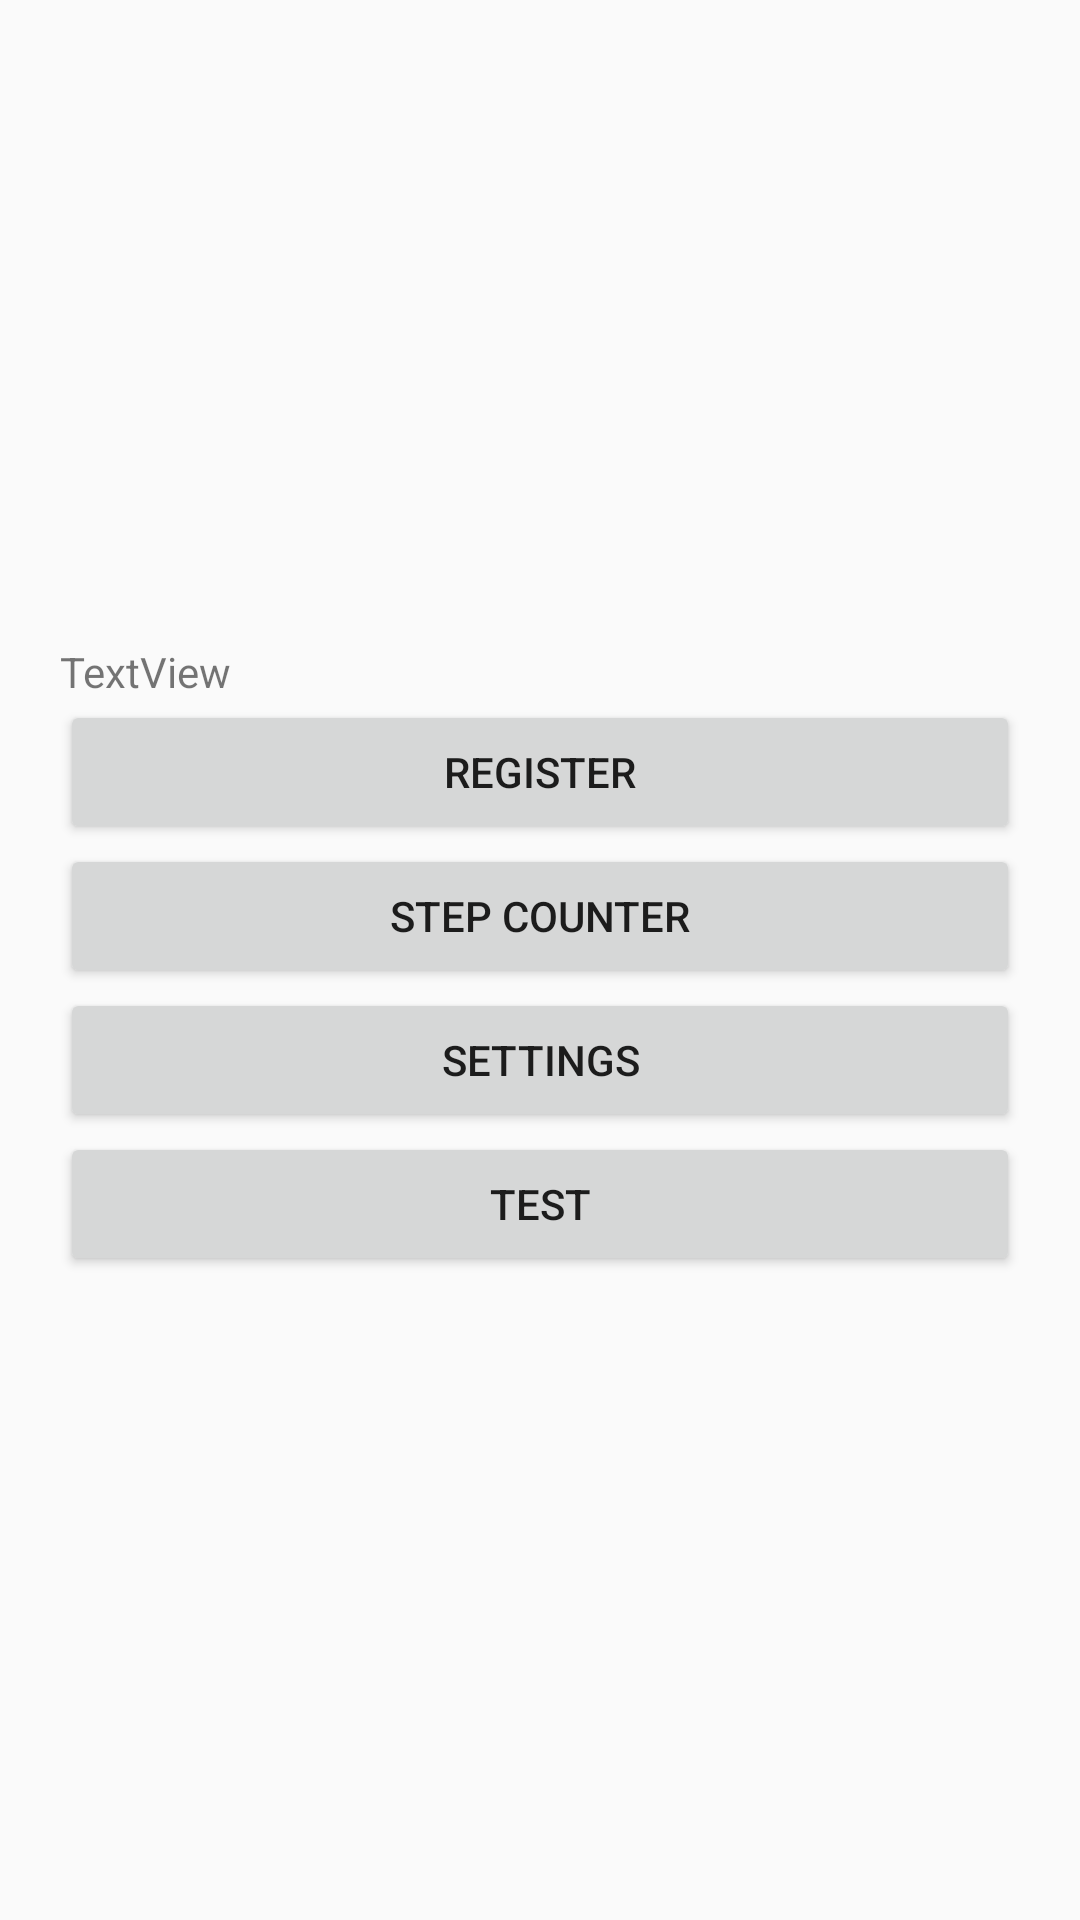

Produce the Android XML layout that renders to this screen, including the resource entries it uses.
<!-- AndroidManifest.xml: application theme AppTheme -->
<!-- res/layout/activity_main.xml -->
<?xml version="1.0" encoding="utf-8"?>
<LinearLayout xmlns:android="http://schemas.android.com/apk/res/android"
    xmlns:app="http://schemas.android.com/apk/res-auto"
    xmlns:tools="http://schemas.android.com/tools"
    android:orientation="vertical"
    android:padding="20dp"
    android:gravity="center_vertical"
    android:layout_width="match_parent"
    android:layout_height="match_parent"
    tools:context=".MainActivity">


    <TextView
        android:id="@+id/textView"
        android:layout_width="wrap_content"
        android:layout_height="wrap_content"
        android:text="TextView" />

    <Button
        android:id="@+id/bRegister"
        android:layout_width="match_parent"
        android:layout_height="wrap_content"
        android:onClick="onClick"
        android:text="Register" />

    <Button
        android:id="@+id/bStepCounter"
        android:layout_width="match_parent"
        android:layout_height="wrap_content"
        android:text="Step Counter" />

    <Button
        android:id="@+id/bSettings"
        android:layout_width="match_parent"
        android:layout_height="wrap_content"
        android:text="Settings" />

    <Button
        android:id="@+id/bTest"
        android:layout_width="match_parent"
        android:layout_height="wrap_content"
        android:text="Test" />

</LinearLayout>
<!-- resources referenced by this layout -->
<resources>
  <style name="AppTheme" parent="Theme.AppCompat.Light.DarkActionBar">
          
          <item name="colorPrimary">@color/colorPrimary</item>
          <item name="colorPrimaryDark">@color/colorPrimaryDark</item>
          <item name="colorAccent">@color/colorAccent</item>
      </style>
  <color name="colorPrimary">#B19CD9</color>
  <color name="colorPrimaryDark">#966fd6</color>
  <color name="colorAccent">#779ecb</color>
</resources>
